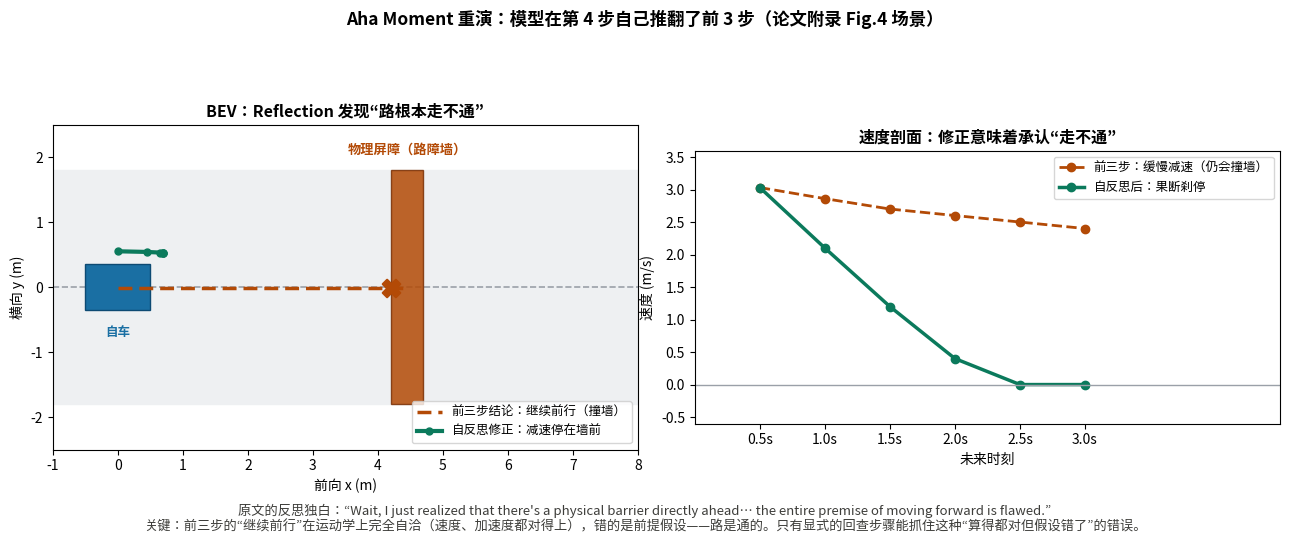

Here is the Python script that generated this plot: (Note: this script raises an exception after producing the figure.)
"""AutoDrive-R2 附录 Aha Moment 的 BEV 重演：自反思如何推翻“继续前行”。"""
import matplotlib
matplotlib.use("Agg")
import numpy as np
import matplotlib.pyplot as plt

plt.rcParams["font.sans-serif"] = ["Noto Sans CJK JP", "DejaVu Sans"]
plt.rcParams["axes.unicode_minus"] = False

fig, (ax1, ax2) = plt.subplots(1, 2, figsize=(13, 5))

# ---- 左：BEV 轨迹对比 ----
for ax in (ax1, ax2):
    ax.set_xlim(-1, 8); ax.set_ylim(-2.5, 2.5); ax.set_aspect("equal")
    ax.set_xlabel("前向 x (m)"); ax.set_ylabel("横向 y (m)")

# 车道
ax1.axhspan(-1.8, 1.8, color="#eef0f2", zorder=0)
ax1.plot([-1, 8], [0, 0], color="#9aa0a8", ls="--", lw=1.2)
# 物理屏障（路障墙）
ax1.add_patch(plt.Rectangle((4.2, -1.8), 0.5, 3.6, fc="#b34a06", ec="#7a2f04",
                            alpha=0.85, zorder=3))
ax1.text(4.45, 2.05, "物理屏障（路障墙）", ha="center", fontsize=9.5,
         color="#b34a06", weight="bold")
# 自车
ax1.add_patch(plt.Rectangle((-0.5, -0.35), 1.0, 0.7, fc="#1a6fa3", ec="#0d4a73", zorder=4))
ax1.text(0, -0.75, "自车", ha="center", fontsize=9, color="#1a6fa3", weight="bold")

# 前三步的结论：继续前行（会撞墙）
x_bad = np.array([0.45, 0.65, 0.70, 0.70, 0.70, 0.70])
y_bad = np.array([-0.01, -0.02, -0.03, -0.03, -0.03, -0.03])
# 为了画面表现力，把“前冲撞墙”画成示意延长线
x_bad_long = np.linspace(0, 4.4, 30)
ax1.plot(x_bad_long, -0.02 + 0*x_bad_long, color="#b34a06", lw=2.5,
         ls=(0, (4, 2)), label="前三步结论：继续前行（撞墙）", zorder=5)
ax1.scatter([4.2], [-0.02], s=160, marker="X", color="#b34a06", zorder=6, linewidths=1.5)

# 自反思修正：减速停在墙前
x_good = np.array([0.0, 0.45, 0.65, 0.70, 0.70, 0.70])
y_good = np.array([0.0, -0.01, -0.02, -0.03, -0.03, -0.03])
ax1.plot(x_good, y_good + 0.55, color="#0b7a5c", lw=3, marker="o", ms=5,
         label="自反思修正：减速停在墙前", zorder=5)
ax1.legend(fontsize=9, loc="lower right")
ax1.set_title("BEV：Reflection 发现“路根本走不通”", fontsize=11.5, weight="bold")

# ---- 右：速度剖面 ----
t = np.arange(6)
v_bad = np.array([3.03, 2.86, 2.7, 2.6, 2.5, 2.4])   # 继续前行的速度假设
v_good = np.array([3.03, 2.1, 1.2, 0.4, 0.0, 0.0])  # 修正后的减速停车
ax2.plot(t, v_bad, "o--", color="#b34a06", lw=2, label="前三步：缓慢减速（仍会撞墙）")
ax2.plot(t, v_good, "o-", color="#0b7a5c", lw=2.5, label="自反思后：果断刹停")
ax2.axhline(0, color="#9aa0a8", lw=1)
ax2.set_xticks(t); ax2.set_xticklabels([f"{0.5*(i+1):.1f}s" for i in t])
ax2.set_xlabel("未来时刻"); ax2.set_ylabel("速度 (m/s)")
ax2.set_ylim(-0.6, 3.6)
ax2.legend(fontsize=9)
ax2.set_title("速度剖面：修正意味着承认“走不通”", fontsize=11.5, weight="bold")

fig.suptitle("Aha Moment 重演：模型在第 4 步自己推翻了前 3 步（论文附录 Fig.4 场景）",
             fontsize=12.5, weight="bold", y=1.02)
fig.text(0.5, -0.02, "原文的反思独白：“Wait, I just realized that there's a physical barrier directly ahead…"
         " the entire premise of moving forward is flawed.”\n"
         "关键：前三步的“继续前行”在运动学上完全自洽（速度、加速度都对得上），错的是前提假设——路是通的。"
         "只有显式的回查步骤能抓住这种“算得都对但假设错了”的错误。",
         ha="center", fontsize=9.5, color="#3d3d3a")
fig.tight_layout()
fig.savefig("/home/hatch/workspace/your_files/paper-xray-100/papers/082-Agent-autodrive-r2/fig-aha.png",
            dpi=150, bbox_inches="tight")
print("saved fig-aha.png")
